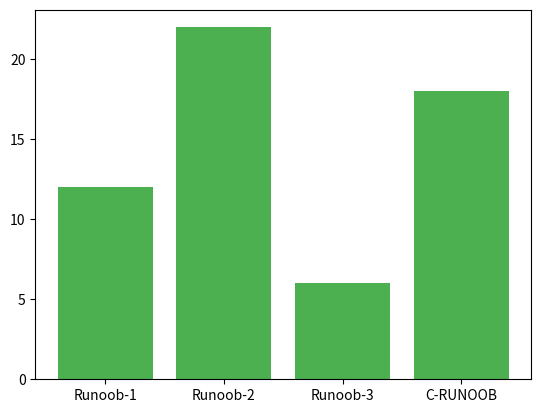

The script that saved this image:
import matplotlib.pyplot as plt
import numpy as np

x = np.array(["Runoob-1", "Runoob-2", "Runoob-3", "C-RUNOOB"])
y = np.array([12, 22, 6, 18])

plt.bar(x, y, color = "#4CAF50")
plt.show()